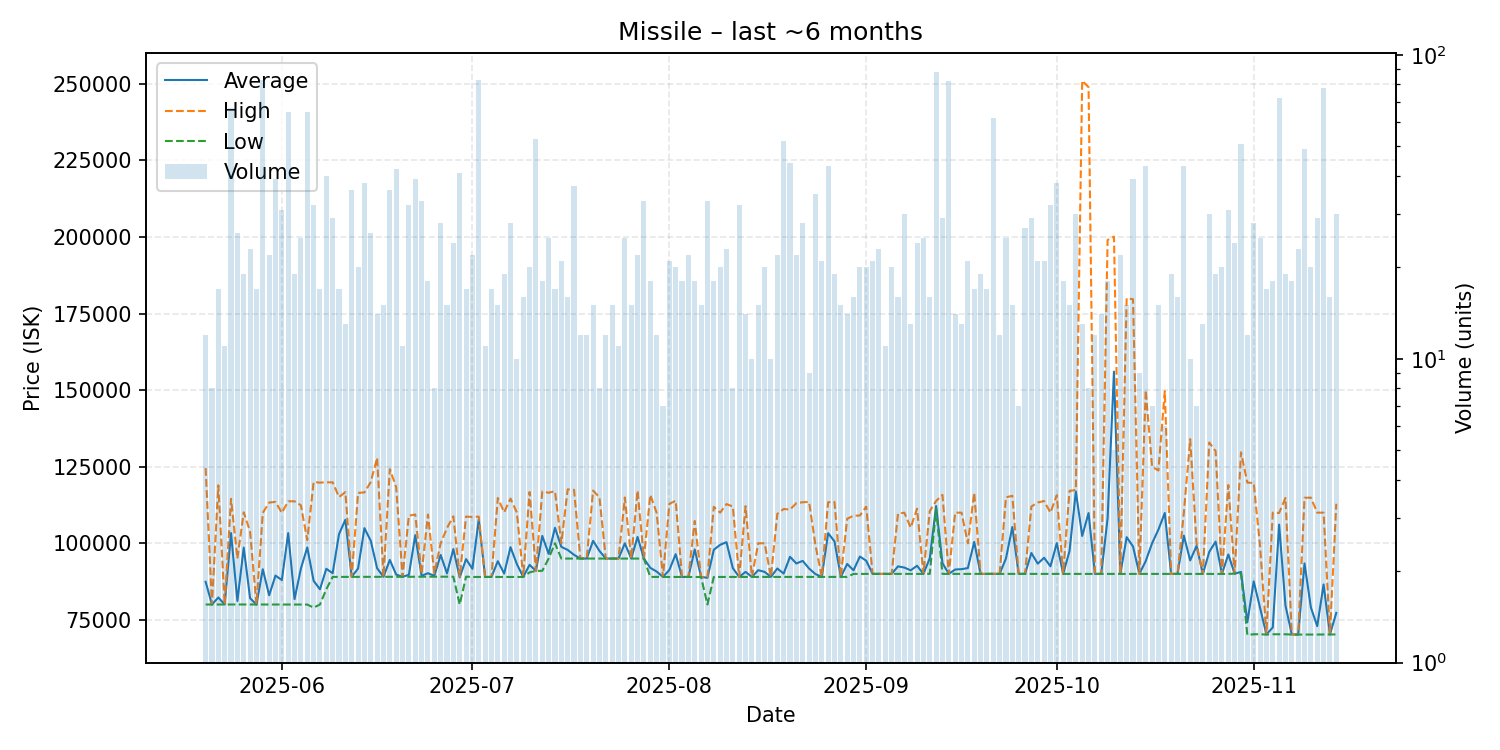

The file beside this chart, header and first rows:
date, average, highest, lowest, order_count, volume
2025-05-20, 87431, 124550, 80010, 10, 12
2025-05-21, 80020, 80020, 80020, 4, 8
2025-05-22, 82308, 118900, 80020, 13, 17
2025-05-23, 80030, 80030, 80030, 8, 11
2025-05-24, 103333, 114500, 80020, 19, 67
2025-05-25, 81166, 95015, 80020, 18, 26
2025-05-26, 98595, 110100, 80000, 14, 19
2025-05-27, 82073, 103805, 80000, 16, 23
2025-05-28, 80010, 80010, 80010, 11, 17
2025-05-29, 91526, 109900, 80010, 25, 83
2025-05-30, 83027, 113300, 80000, 17, 22
2025-05-31, 89454, 113500, 80000, 21, 39
2025-06-01, 87993, 109950, 80010, 21, 31
2025-06-02, 103322, 113700, 80000, 15, 65
2025-06-03, 81774, 113700, 80000, 15, 19
2025-06-04, 91756, 112400, 80000, 18, 25
2025-06-05, 98636, 101000, 80000, 24, 65
2025-06-06, 87756, 120000, 79000, 14, 32
2025-06-07, 84977, 119800, 80000, 11, 17
2025-06-08, 91681, 119900, 85000, 17, 40
2025-06-09, 90218, 119900, 89020, 13, 29
2025-06-10, 102995, 115100, 89025, 10, 17
2025-06-11, 107666, 116700, 89040, 6, 13
2025-06-12, 89054, 89060, 89010, 17, 36
2025-06-13, 91764, 116450, 89020, 14, 20
2025-06-14, 104941, 116600, 89020, 21, 38
2025-06-15, 100808, 120000, 89040, 17, 26
2025-06-16, 91836, 127900, 89070, 10, 14
2025-06-17, 89070, 89070, 89070, 8, 15
2025-06-18, 94556, 124200, 89080, 17, 36
2025-06-19, 89776, 118300, 89080, 9, 42
2025-06-20, 89080, 89080, 89080, 8, 11
2025-06-21, 89703, 109000, 89080, 9, 32
2025-06-22, 102638, 109400, 89100, 13, 39
2025-06-23, 89400, 90000, 89100, 10, 33
2025-06-24, 90228, 109400, 89100, 10, 18
2025-06-25, 89375, 90200, 89100, 7, 8
2025-06-26, 96185, 99990, 89110, 14, 28
2025-06-27, 90164, 105000, 89100, 12, 15
2025-06-28, 98097, 108800, 89100, 19, 24
2025-06-29, 88878, 89100, 80000, 13, 41
2025-06-30, 94835, 108700, 89100, 11, 17
2025-07-01, 91672, 108600, 89010, 11, 22
2025-07-02, 107785, 108700, 89010, 16, 83
2025-07-03, 89010, 89010, 89010, 9, 11
2025-07-04, 89010, 89010, 89010, 14, 17
2025-07-05, 94155, 114800, 89010, 12, 15
2025-07-06, 90121, 110100, 89010, 10, 19
2025-07-07, 98728, 114600, 89010, 15, 28
2025-07-08, 93208, 110000, 89010, 8, 10
2025-07-09, 89010, 89010, 89010, 8, 16
2025-07-10, 92960, 116750, 90500, 14, 20
2025-07-11, 91000, 91000, 91000, 14, 53
2025-07-12, 102400, 116900, 91000, 15, 18
2025-07-13, 96563, 116500, 95010, 20, 25
2025-07-14, 105053, 117000, 100000, 15, 17
2025-07-15, 98825, 100000, 95010, 17, 21
2025-07-16, 97834, 117600, 95010, 8, 16
2025-07-17, 96224, 117450, 95010, 16, 37
2025-07-18, 95011, 95020, 95010, 9, 12
... 119 more rows
